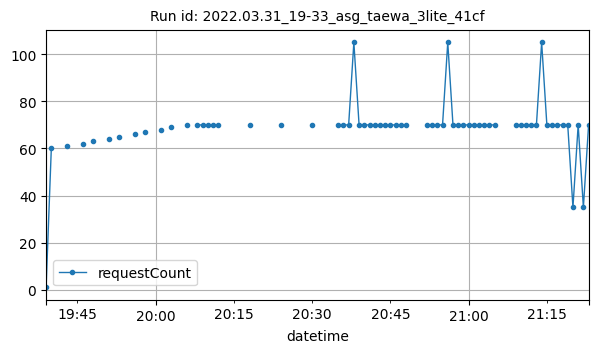

The table this chart was drawn from, first rows:
datetime, requestCount
2022-03-31T19:39:00Z, 1
2022-03-31T19:40:00Z, 60
2022-03-31T19:43:00Z, 61
2022-03-31T19:46:00Z, 62
2022-03-31T19:48:00Z, 63
2022-03-31T19:51:00Z, 64
2022-03-31T19:53:00Z, 65
2022-03-31T19:56:00Z, 66
2022-03-31T19:58:00Z, 67
2022-03-31T20:01:00Z, 68
2022-03-31T20:03:00Z, 69
2022-03-31T20:06:00Z, 70
2022-03-31T20:08:00Z, 70
2022-03-31T20:09:00Z, 70
2022-03-31T20:10:00Z, 70
2022-03-31T20:11:00Z, 70
2022-03-31T20:12:00Z, 70
2022-03-31T20:18:00Z, 70
2022-03-31T20:24:00Z, 70
2022-03-31T20:30:00Z, 70
2022-03-31T20:35:00Z, 70
2022-03-31T20:36:00Z, 70
2022-03-31T20:37:00Z, 70
2022-03-31T20:38:00Z, 105
2022-03-31T20:39:00Z, 70
2022-03-31T20:40:00Z, 70
2022-03-31T20:41:00Z, 70
2022-03-31T20:42:00Z, 70
2022-03-31T20:43:00Z, 70
2022-03-31T20:44:00Z, 70
2022-03-31T20:45:00Z, 70
2022-03-31T20:46:00Z, 70
2022-03-31T20:47:00Z, 70
2022-03-31T20:48:00Z, 70
2022-03-31T20:52:00Z, 70
2022-03-31T20:53:00Z, 70
2022-03-31T20:54:00Z, 70
2022-03-31T20:55:00Z, 70
2022-03-31T20:56:00Z, 105
2022-03-31T20:57:00Z, 70
2022-03-31T20:58:00Z, 70
2022-03-31T20:59:00Z, 70
2022-03-31T21:00:00Z, 70
2022-03-31T21:01:00Z, 70
2022-03-31T21:02:00Z, 70
2022-03-31T21:03:00Z, 70
2022-03-31T21:04:00Z, 70
2022-03-31T21:05:00Z, 70
2022-03-31T21:09:00Z, 70
2022-03-31T21:10:00Z, 70
2022-03-31T21:11:00Z, 70
2022-03-31T21:12:00Z, 70
2022-03-31T21:13:00Z, 70
2022-03-31T21:14:00Z, 105
2022-03-31T21:15:00Z, 70
2022-03-31T21:16:00Z, 70
2022-03-31T21:17:00Z, 70
2022-03-31T21:18:00Z, 70
2022-03-31T21:19:00Z, 70
2022-03-31T21:20:00Z, 35
... 3 more rows
